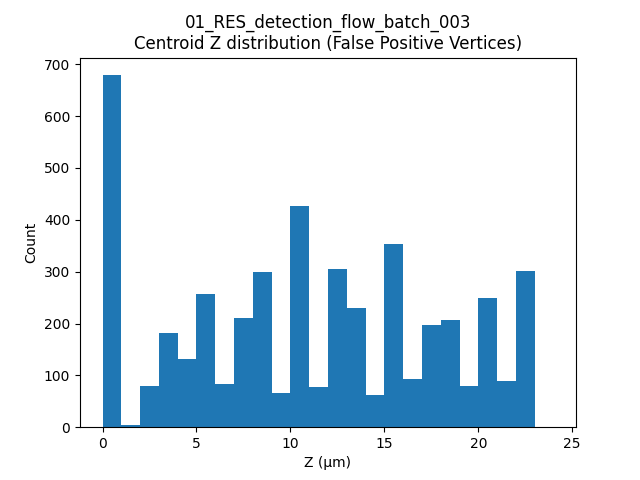

Values plotted in this chart, from the file beside it:
label, t, centroid_z
1, 9, 0.0
2, 9, 0.0
3, 9, 0.0
4, 9, 0.0
5, 9, 0.2067
6, 9, 0.0
7, 9, 0.0
8, 9, 0.0
9, 9, 0.0
10, 9, 0.0
11, 9, 0.0
12, 9, 0.0
13, 9, 0.0
14, 9, 0.0
15, 9, 0.0
16, 9, 0.0
17, 9, 0.0
18, 9, 0.0
19, 9, 0.2067
20, 9, 2.904
22, 9, 3.09
23, 9, 4.146
26, 9, 3.423
31, 9, 4.423
32, 9, 4.372
35, 9, 2.964
39, 9, 2.126
40, 9, 3.043
48, 9, 3.977
53, 9, 3.186
58, 9, 3.781
61, 9, 3.845
62, 9, 3.209
72, 9, 3.441
77, 9, 3.819
90, 9, 3.777
96, 9, 3.623
98, 9, 4.27
110, 9, 3.533
114, 9, 4.018
122, 9, 3.076
123, 9, 4.191
140, 9, 5.521
183, 9, 6.59
190, 9, 5.601
191, 9, 5.499
192, 9, 5.491
217, 9, 5.495
231, 9, 5.355
237, 9, 5.474
238, 9, 5.537
239, 9, 5.353
267, 9, 5.588
274, 9, 5.412
275, 9, 4.96
276, 9, 5.584
277, 9, 5.633
278, 9, 6.2
279, 9, 6.2
280, 9, 8.062
... 4,606 more rows
